Image classification data set "dataset_split_v2" (penoFahmi/pelatihan-model-sawit on GitHub). Class labels (4): lewat matang, matang, mengkal, mentah.

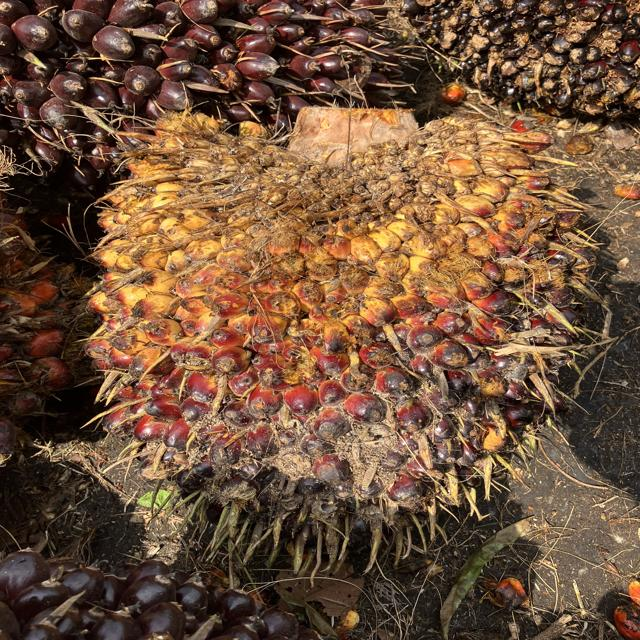
Label: mentah

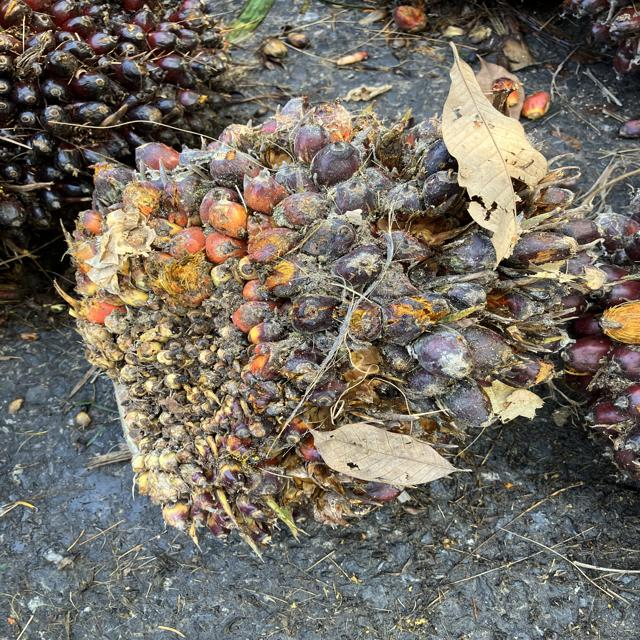
Label: matang

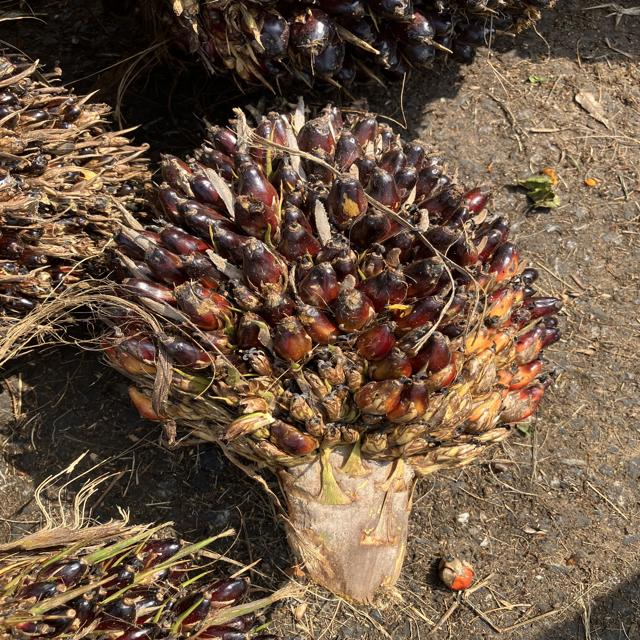
Label: mengkal

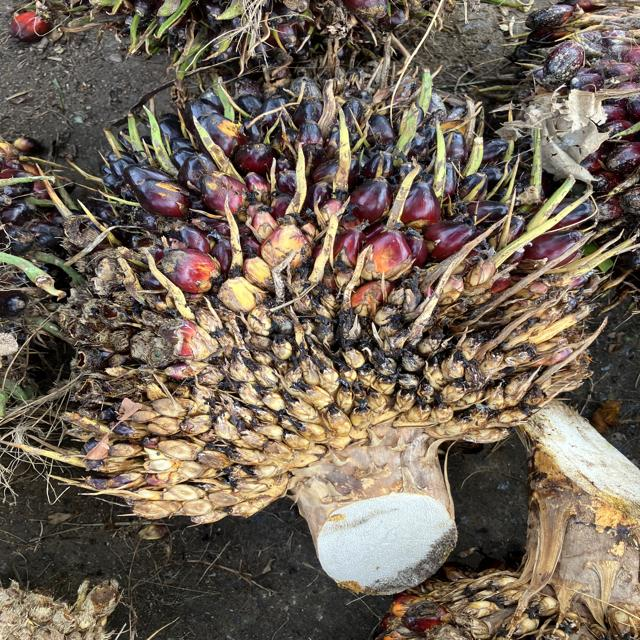
Label: mengkal

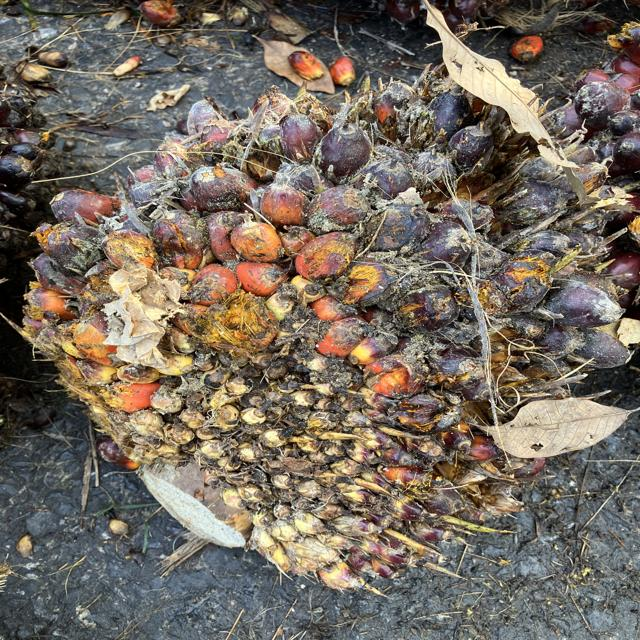
Label: matang

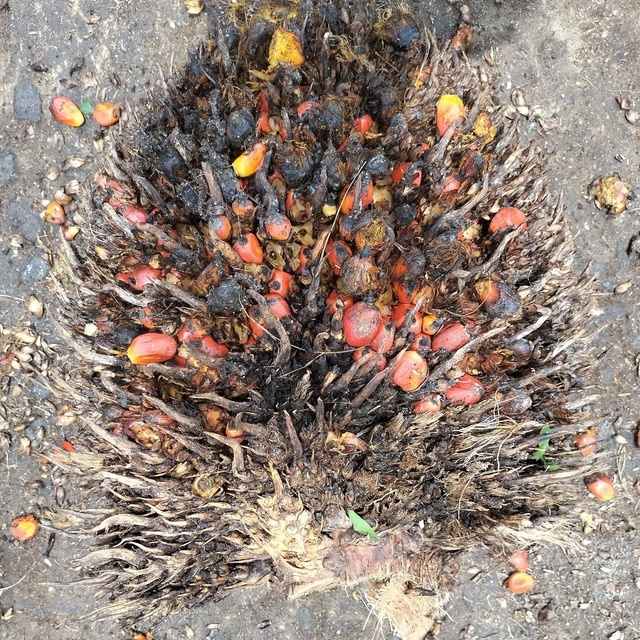
Label: lewat matang
